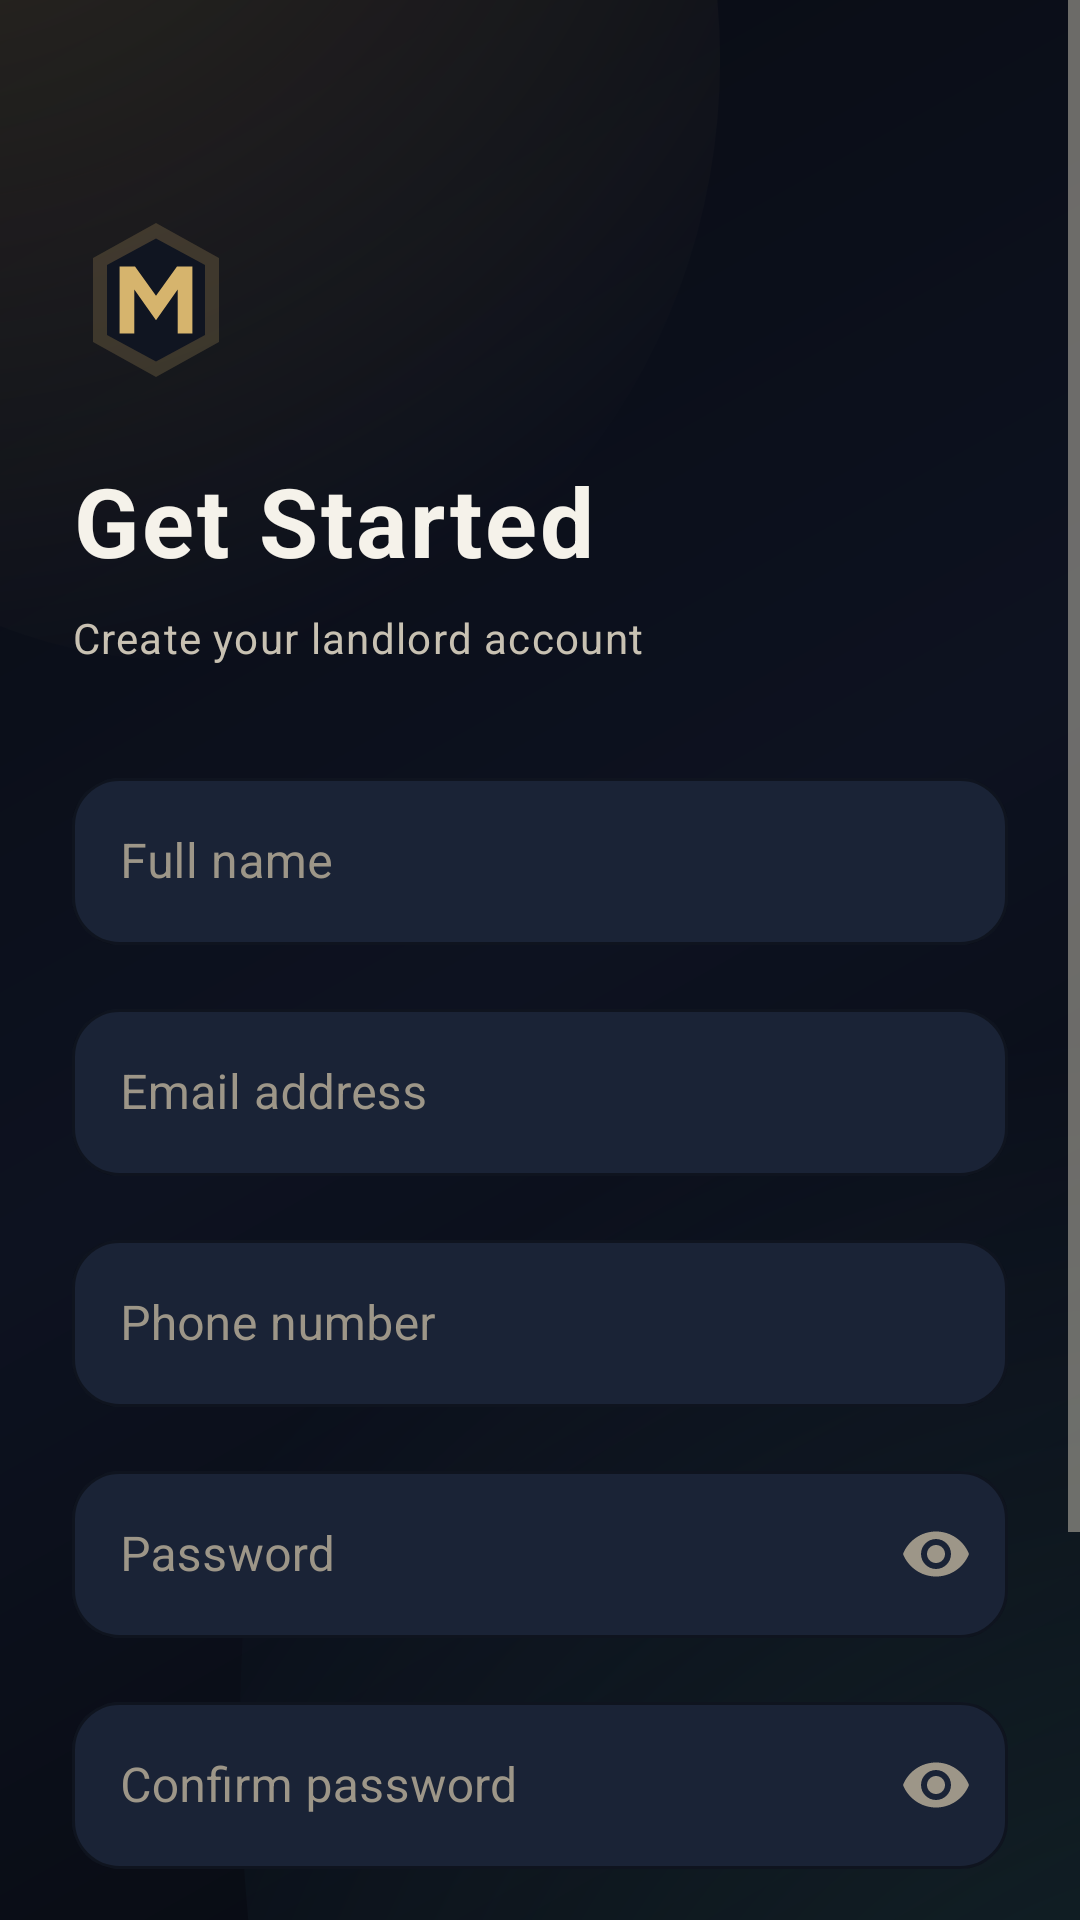

Reconstruct the res/layout file that produces this screen, plus the resources it refers to.
<!-- AndroidManifest.xml: application theme Theme.Made -->
<!-- res/layout/activity_signup.xml -->
<?xml version="1.0" encoding="utf-8"?>
<ScrollView xmlns:android="http://schemas.android.com/apk/res/android"
    xmlns:app="http://schemas.android.com/apk/res-auto"
    android:layout_width="match_parent"
    android:layout_height="match_parent"
    android:background="@drawable/bg_app_surface"
    android:fitsSystemWindows="true"
    android:fillViewport="true">
    <androidx.constraintlayout.widget.ConstraintLayout
        android:layout_width="match_parent"
        android:layout_height="wrap_content"
        android:padding="24dp">

        <ImageView
            android:id="@+id/ivSignupLogo"
            android:layout_width="56dp" android:layout_height="56dp"
            android:layout_marginTop="48dp"
            android:src="@drawable/ic_logo"
            android:contentDescription="@string/app_name"
            android:transitionName="app_logo_transition"
            app:layout_constraintStart_toStartOf="parent"
            app:layout_constraintTop_toTopOf="parent" />

        <TextView android:id="@+id/tvSignupTitle"
            android:layout_width="0dp" android:layout_height="wrap_content"
            android:layout_marginTop="24dp"
            android:text="@string/signup_title"
            style="@style/TextAppearance.Made.HeadlineXL"
            app:layout_constraintStart_toStartOf="parent"
            app:layout_constraintEnd_toEndOf="parent"
            app:layout_constraintTop_toBottomOf="@+id/ivSignupLogo" />

        <TextView android:id="@+id/tvSignupSubtitle"
            android:layout_width="0dp" android:layout_height="wrap_content"
            android:layout_marginTop="8dp"
            android:text="@string/signup_subtitle"
            style="@style/TextAppearance.Made.BodyMd"
            app:layout_constraintStart_toStartOf="parent"
            app:layout_constraintEnd_toEndOf="parent"
            app:layout_constraintTop_toBottomOf="@+id/tvSignupTitle" />

        <com.google.android.material.textfield.TextInputLayout
            android:id="@+id/tilFullName" style="@style/Widget.Made.TextInputLayout"
            android:layout_width="0dp" android:layout_height="wrap_content"
            android:layout_marginTop="32dp" android:hint="@string/hint_full_name"
            app:layout_constraintStart_toStartOf="parent"
            app:layout_constraintEnd_toEndOf="parent"
            app:layout_constraintTop_toBottomOf="@+id/tvSignupSubtitle">
            <com.google.android.material.textfield.TextInputEditText
                android:id="@+id/etFullName"
                android:layout_width="match_parent" android:layout_height="wrap_content"
                android:inputType="textPersonName"
                android:textColor="@color/colorTextPrimary" android:textSize="16sp" />
        </com.google.android.material.textfield.TextInputLayout>

        <com.google.android.material.textfield.TextInputLayout
            android:id="@+id/tilSignupEmail" style="@style/Widget.Made.TextInputLayout"
            android:layout_width="0dp" android:layout_height="wrap_content"
            android:layout_marginTop="16dp" android:hint="@string/hint_email"
            app:layout_constraintStart_toStartOf="parent"
            app:layout_constraintEnd_toEndOf="parent"
            app:layout_constraintTop_toBottomOf="@+id/tilFullName">
            <com.google.android.material.textfield.TextInputEditText
                android:id="@+id/etSignupEmail"
                android:layout_width="match_parent" android:layout_height="wrap_content"
                android:inputType="textEmailAddress"
                android:textColor="@color/colorTextPrimary" android:textSize="16sp" />
        </com.google.android.material.textfield.TextInputLayout>

        <com.google.android.material.textfield.TextInputLayout
            android:id="@+id/tilPhone" style="@style/Widget.Made.TextInputLayout"
            android:layout_width="0dp" android:layout_height="wrap_content"
            android:layout_marginTop="16dp" android:hint="@string/hint_phone"
            app:layout_constraintStart_toStartOf="parent"
            app:layout_constraintEnd_toEndOf="parent"
            app:layout_constraintTop_toBottomOf="@+id/tilSignupEmail">
            <com.google.android.material.textfield.TextInputEditText
                android:id="@+id/etPhone"
                android:layout_width="match_parent" android:layout_height="wrap_content"
                android:inputType="phone"
                android:textColor="@color/colorTextPrimary" android:textSize="16sp" />
        </com.google.android.material.textfield.TextInputLayout>

        <com.google.android.material.textfield.TextInputLayout
            android:id="@+id/tilSignupPassword" style="@style/Widget.Made.TextInputLayout"
            android:layout_width="0dp" android:layout_height="wrap_content"
            android:layout_marginTop="16dp" android:hint="@string/hint_password"
            app:passwordToggleEnabled="true" app:passwordToggleTint="@color/colorTextMuted"
            app:layout_constraintStart_toStartOf="parent"
            app:layout_constraintEnd_toEndOf="parent"
            app:layout_constraintTop_toBottomOf="@+id/tilPhone">
            <com.google.android.material.textfield.TextInputEditText
                android:id="@+id/etSignupPassword"
                android:layout_width="match_parent" android:layout_height="wrap_content"
                android:inputType="textPassword"
                android:textColor="@color/colorTextPrimary" android:textSize="16sp" />
        </com.google.android.material.textfield.TextInputLayout>

        <com.google.android.material.textfield.TextInputLayout
            android:id="@+id/tilConfirmPassword" style="@style/Widget.Made.TextInputLayout"
            android:layout_width="0dp" android:layout_height="wrap_content"
            android:layout_marginTop="16dp" android:hint="@string/hint_confirm_password"
            app:passwordToggleEnabled="true" app:passwordToggleTint="@color/colorTextMuted"
            app:layout_constraintStart_toStartOf="parent"
            app:layout_constraintEnd_toEndOf="parent"
            app:layout_constraintTop_toBottomOf="@+id/tilSignupPassword">
            <com.google.android.material.textfield.TextInputEditText
                android:id="@+id/etConfirmPassword"
                android:layout_width="match_parent" android:layout_height="wrap_content"
                android:inputType="textPassword"
                android:textColor="@color/colorTextPrimary" android:textSize="16sp" />
        </com.google.android.material.textfield.TextInputLayout>

        <com.google.android.material.button.MaterialButton
            android:id="@+id/btnSignup" style="@style/Widget.Made.Button.Primary"
            android:layout_width="0dp" android:layout_height="56dp"
            android:layout_marginTop="32dp" android:text="@string/btn_signup"
            app:layout_constraintStart_toStartOf="parent"
            app:layout_constraintEnd_toEndOf="parent"
            app:layout_constraintTop_toBottomOf="@+id/tilConfirmPassword" />

        <ProgressBar android:id="@+id/progressSignup"
            android:layout_width="24dp" android:layout_height="24dp"
            android:layout_marginTop="16dp" android:visibility="gone"
            android:indeterminateTint="@color/colorPrimary"
            app:layout_constraintStart_toStartOf="parent"
            app:layout_constraintEnd_toEndOf="parent"
            app:layout_constraintTop_toBottomOf="@+id/btnSignup" />

        <TextView android:id="@+id/tvLoginLink"
            android:layout_width="wrap_content" android:layout_height="wrap_content"
            android:layout_marginTop="24dp" android:layout_marginBottom="24dp"
            android:text="@string/link_login"
            android:textColor="@color/colorTextSecondary" android:textSize="14sp"
            app:layout_constraintStart_toStartOf="parent"
            app:layout_constraintEnd_toEndOf="parent"
            app:layout_constraintTop_toBottomOf="@+id/btnSignup"
            app:layout_constraintBottom_toBottomOf="parent" />

    </androidx.constraintlayout.widget.ConstraintLayout>
</ScrollView>
<!-- resources referenced by this layout -->
<resources>
  <color name="colorPrimary">#FFD6B46D</color>
  <color name="colorTextMuted">#FF9D9688</color>
  <color name="colorTextPrimary">#FFF5F2EA</color>
  <color name="colorTextSecondary">#FFC8C1B2</color>
  <!-- drawable ic_logo (drawable) -->
  <vector xmlns:android="http://schemas.android.com/apk/res/android"
      android:width="48dp"
      android:height="48dp"
      android:viewportWidth="24"
      android:viewportHeight="24">
      <path
          android:fillColor="@color/colorPrimaryMuted"
          android:pathData="M12,1L21,6v12l-9,5l-9,-5V6z" />
      <path
          android:fillColor="@color/colorBackgroundElevated"
          android:pathData="M12,3.2L19,7v10l-7,3.8L5,17V7z" />
      <path
          android:fillColor="@color/colorPrimary"
          android:pathData="M6.8,7.2h2.2l3,4.2l3,-4.2h2.2v9.6h-2.1v-6.3L12,14.9l-3.1,-4.4v6.3H6.8z" />
  </vector>
  <string name="app_name">Vantage</string>
  <string name="btn_signup">Create Account</string>
  <string name="hint_confirm_password">Confirm password</string>
  <string name="hint_email">Email address</string>
  <string name="hint_full_name">Full name</string>
  <string name="hint_password">Password</string>
  <string name="hint_phone">Phone number</string>
  <string name="link_login">Already have an account? Sign In</string>
  <string name="signup_subtitle">Create your landlord account</string>
  <string name="signup_title">Get Started</string>
  <style name="TextAppearance.Made.BodyMd">
          <item name="android:textSize">@dimen/text_body_md</item>
          <item name="android:textColor">@color/colorTextSecondary</item>
          <item name="android:fontFamily">sans-serif</item>
      </style>
  <style name="TextAppearance.Made.HeadlineXL">
          <item name="android:textSize">@dimen/text_headline_xl</item>
          <item name="android:textColor">@color/colorTextPrimary</item>
          <item name="android:textStyle">bold</item>
          <item name="android:fontFamily">serif</item>
      </style>
  <color name="colorPrimaryMuted">#33D6B46D</color>
  <color name="colorBackgroundElevated">#FF101521</color>
  <dimen name="text_body_md">14sp</dimen>
  <dimen name="text_headline_xl">32sp</dimen>
  <color name="white">#FFFFFFFF</color>
  <dimen name="button_corner_radius">28dp</dimen>
  <dimen name="button_height">54dp</dimen>
  <!-- drawable bg_button_primary (drawable) -->
  <?xml version="1.0" encoding="utf-8"?>
  <ripple xmlns:android="http://schemas.android.com/apk/res/android" android:color="#40FFFFFF">
      <item>
          <shape android:shape="rectangle">
              <gradient
                  android:angle="315"
                  android:startColor="@color/colorPrimary"
                  android:endColor="@color/colorPrimaryVariant" />
              <corners android:radius="@dimen/button_corner_radius" />
              <stroke android:width="1dp" android:color="#66FFFFFF" />
          </shape>
      </item>
  </ripple>
  <color name="colorSurfaceVariant">#FF1A2336</color>
  <dimen name="input_corner_radius">16dp</dimen>
  <color name="colorPrimaryVariant">#FFB89246</color>
  <color name="colorOnPrimary">#FFFFFFFF</color>
  <color name="colorSecondary">#FF66D9EF</color>
  <color name="colorSecondaryVariant">#FF3FB5CC</color>
  <color name="colorOnSecondary">#FF081018</color>
  <color name="colorBackground">#FF090B12</color>
  <color name="colorSurface">#FF141B2A</color>
</resources>
